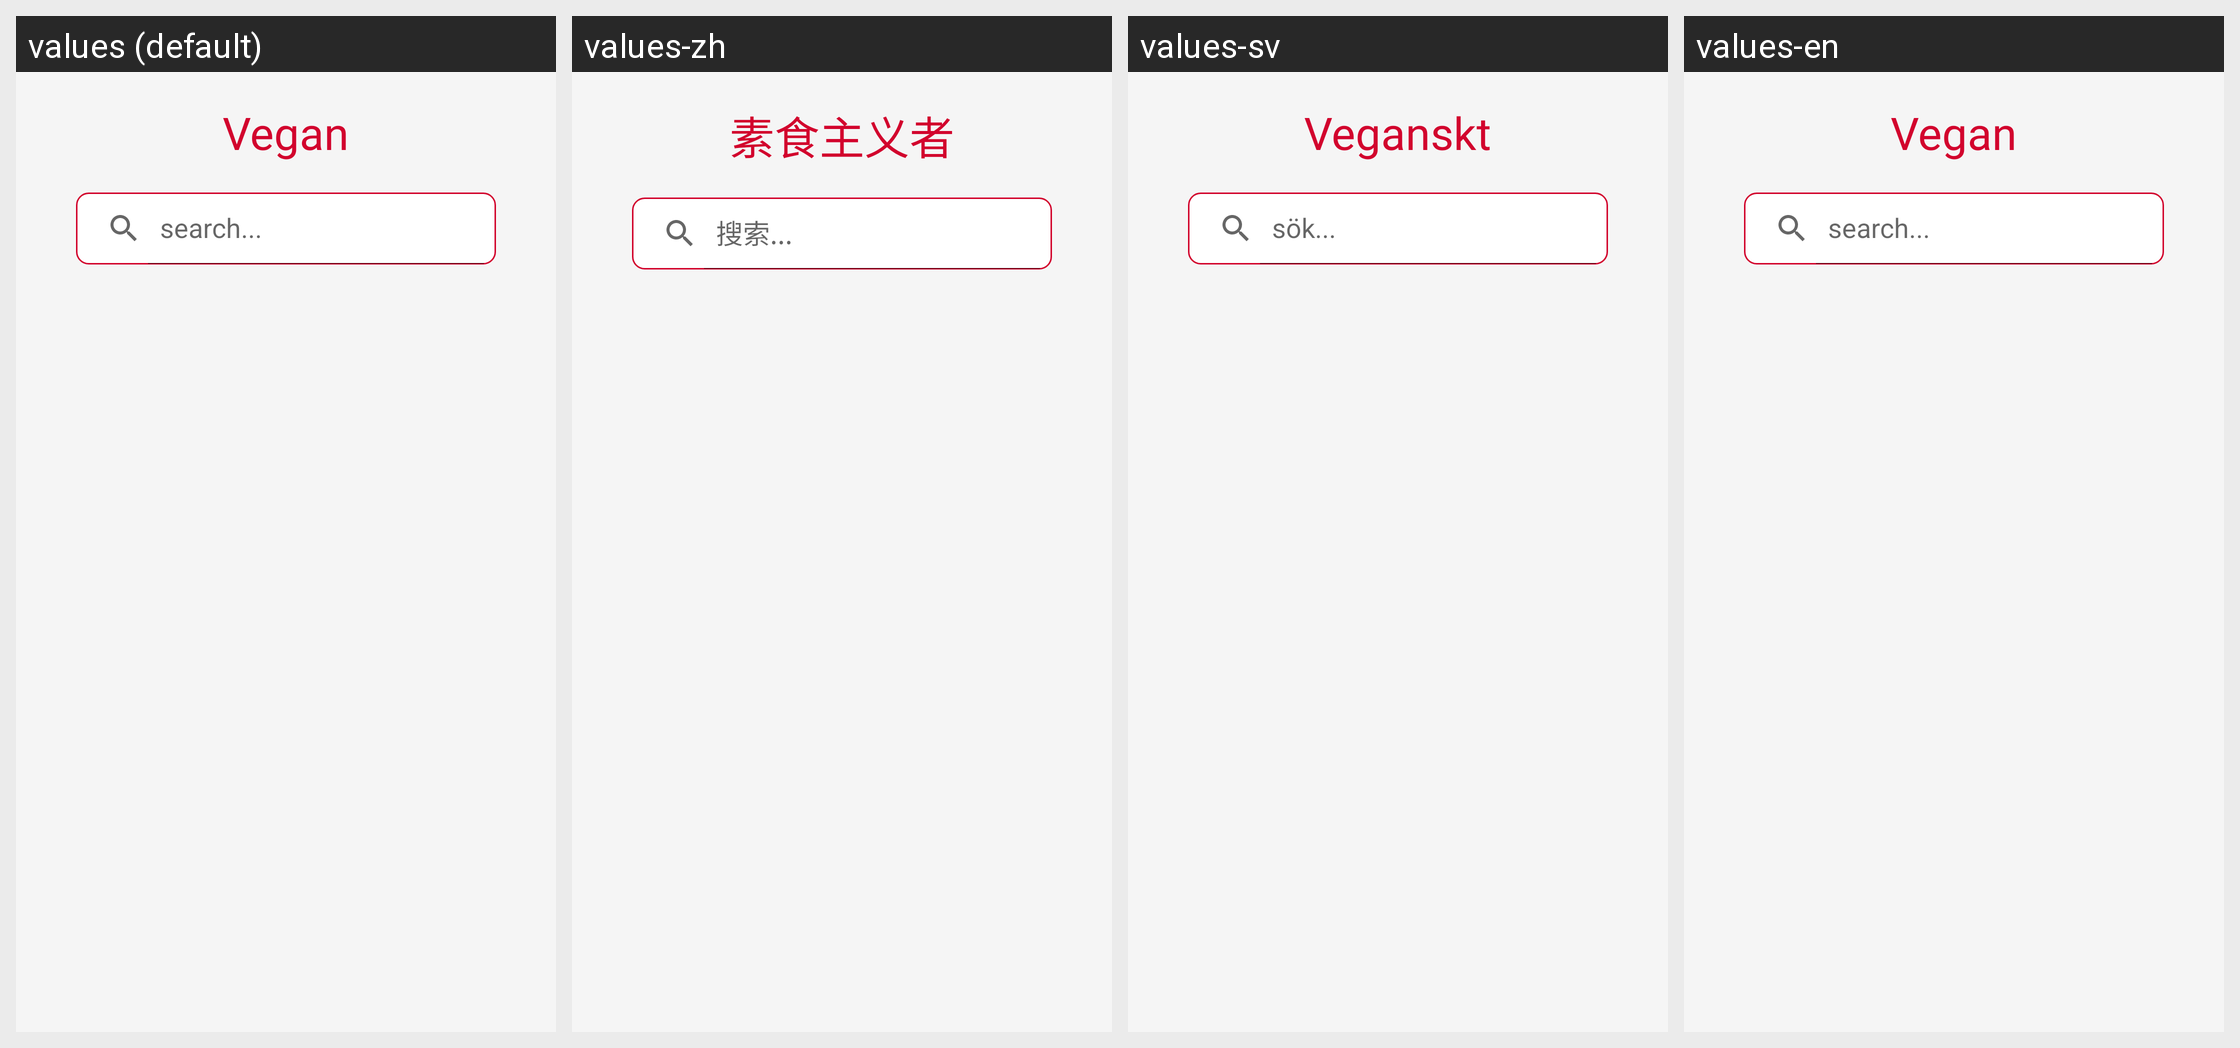

The Android screen above is rendered under several locales of the same app. Produce the string resources it draws, with the default and per-locale values.
Android screen res/layout/activity_vegan.xml rendered under 4 locales, left to right: values (default), values-zh, values-sv, values-en. Device: Nexus 5 (rendered at 1080×1920; each locale shown at half size, 540×960, under a caption strip naming it); theme Theme.Adatest.
Strings drawn on this screen, with the default value and each locale's value (text and hints the layout hard-codes, and strings that could not be matched under every locale, appear in the picture but are not listed):

cat_vegan
  values: Vegan
  values-zh: 素食主义者
  values-sv: Veganskt
  values-en: Vegan

search
  values: search...
  values-zh: 搜索...
  values-sv: sök...
  values-en: search...
